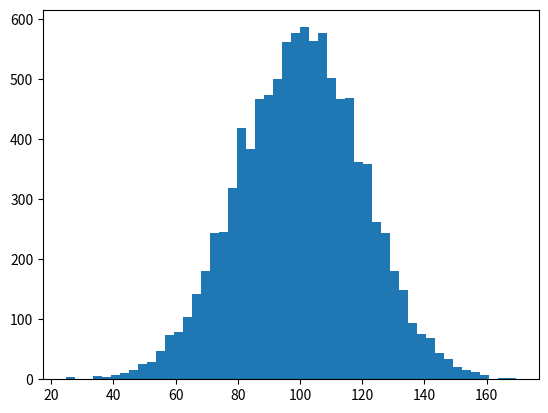

Python code for this plot:
#importing recquired 
import numpy as np
import matplotlib.pyplot as plt

#creating random nmbers
incomes = np.random.normal(100.0, 20.0, 10000)
#finding mean value
print("Mean value is: ", np.mean(incomes))
#finding median
print("Median value is: ", np.median(incomes))
#plotting histo graph with 50 bars
plt.hist(incomes, 50)
plt.show()